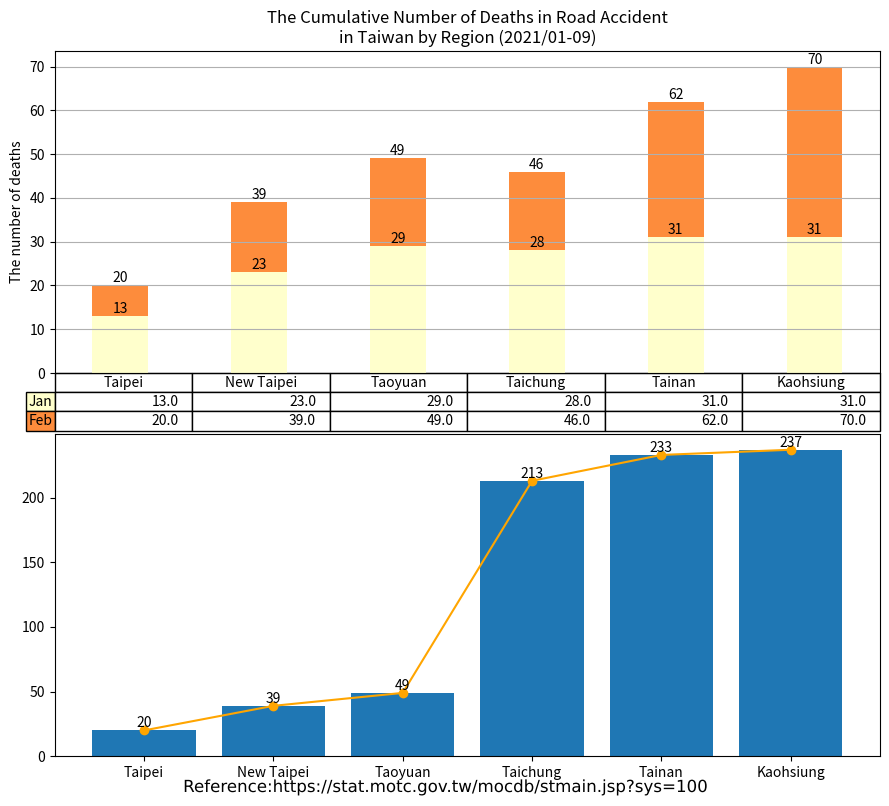

Recreate this plot in Python.
import matplotlib.cm as cm
import matplotlib.patheffects as path_effects
import matplotlib.pyplot as plt
import numpy as np
import pandas as pd

administrative_duty = ["Taipei", "New Taipei", "Taoyuan", "Taichung", "Tainan", "Kaohsiung"]

month = ["Jan", "Feb"]

month_as_of_now = ["Jan", "Feb"]

deaths = [[13, 23, 29, 28, 31, 31],  # January
          [7, 16, 20, 18, 31, 39],  # February
          ]

df = pd.DataFrame(data=deaths,
                  index=month_as_of_now,
                  columns=administrative_duty)
print(df)

# Get some pastel shades for the colors[3]

# Matplotlib has a number of built-in colormaps accessible via matplotlib.cm.get_cmap.[4]
cmap = cm.get_cmap("YlOrRd")  # Colormap reference[5]
colors = cmap(np.linspace(0, 0.5, len(month_as_of_now)))
n_rows = len(deaths)

index = np.arange(len(administrative_duty)) + 0.3
bar_width = 0.4

figure, (axes, axes2) = plt.subplots(2, figsize=(9, 8))

# Initialize the vertical-offset for the stacked bar chart.
y_offset = np.zeros(len(administrative_duty))

# Plot bars and create text labels for the table
cell_text = []
for row in range(n_rows):
    plot = axes.bar(index, deaths[row], bar_width, bottom=y_offset, color=colors[row])
    #    axes.bar_label(axes.containers[0], label_type='center')
    y_offset = y_offset + deaths[row]
    cell_text.append([x for x in y_offset])

    i = 0

    # Each iteration of this for loop labels each bar with corresponding value for the given year
    for rectangle in plot:
        height = rectangle.get_height()
        axes.text(rectangle.get_x() + rectangle.get_width() / 2, y_offset[i], '%d' % int(y_offset[i]),
                  horizontalalignment='center', verticalalignment='bottom')

        i = i + 1

# Add a table at the bottom of the axes
the_table = axes.table(cellText=cell_text,
                       rowLabels=month_as_of_now,
                       rowColours=colors,
                       colLabels=administrative_duty,
                       loc='bottom')

# Adjust layout to make room for the table:
plt.subplots_adjust(left=0.2, bottom=0.2)

axes.set_ylabel("The number of deaths")
axes.set_xticks([])
axes.set_title("The Cumulative Number of Deaths in Road Accident\nin Taiwan by Region (2021/01-09)")

axes.grid(True)  # pyplot.grid [1][2]

axes2.bar(administrative_duty, [20, 39, 49, 213, 233, 237])
axes2.bar_label(axes2.containers[0], label_type='edge')
axes2.plot(administrative_duty, [20, 39, 49, 213, 233, 237], '-o', color='orange')

figure.tight_layout()

# matplotlib text [1][2]
text = figure.text(0.5, 0.01,
                   'Reference:https://stat.motc.gov.tw/mocdb/stmain.jsp?sys=100',
                   horizontalalignment='center',
                   verticalalignment='center',
                   size=12,
                   fontproperties='MS Gothic')

text.set_path_effects([path_effects.Normal()])

plt.show()

# References:
# 1. https://matplotlib.org/stable/api/_as_gen/matplotlib.pyplot.grid.html
# 2. https://matplotlib.org/stable/gallery/subplots_axes_and_figures/geo_demo.html#sphx-glr-gallery-subplots-axes-and-figures-geo-demo-py
# 3. https://stackoverflow.com/a/51454824
# 4. https://matplotlib.org/stable/tutorials/colors/colormaps.html
# 5. https://matplotlib.org/stable/gallery/color/colormap_reference.html

# Adapted from: https://matplotlib.org/stable/gallery/misc/table_demo.html
